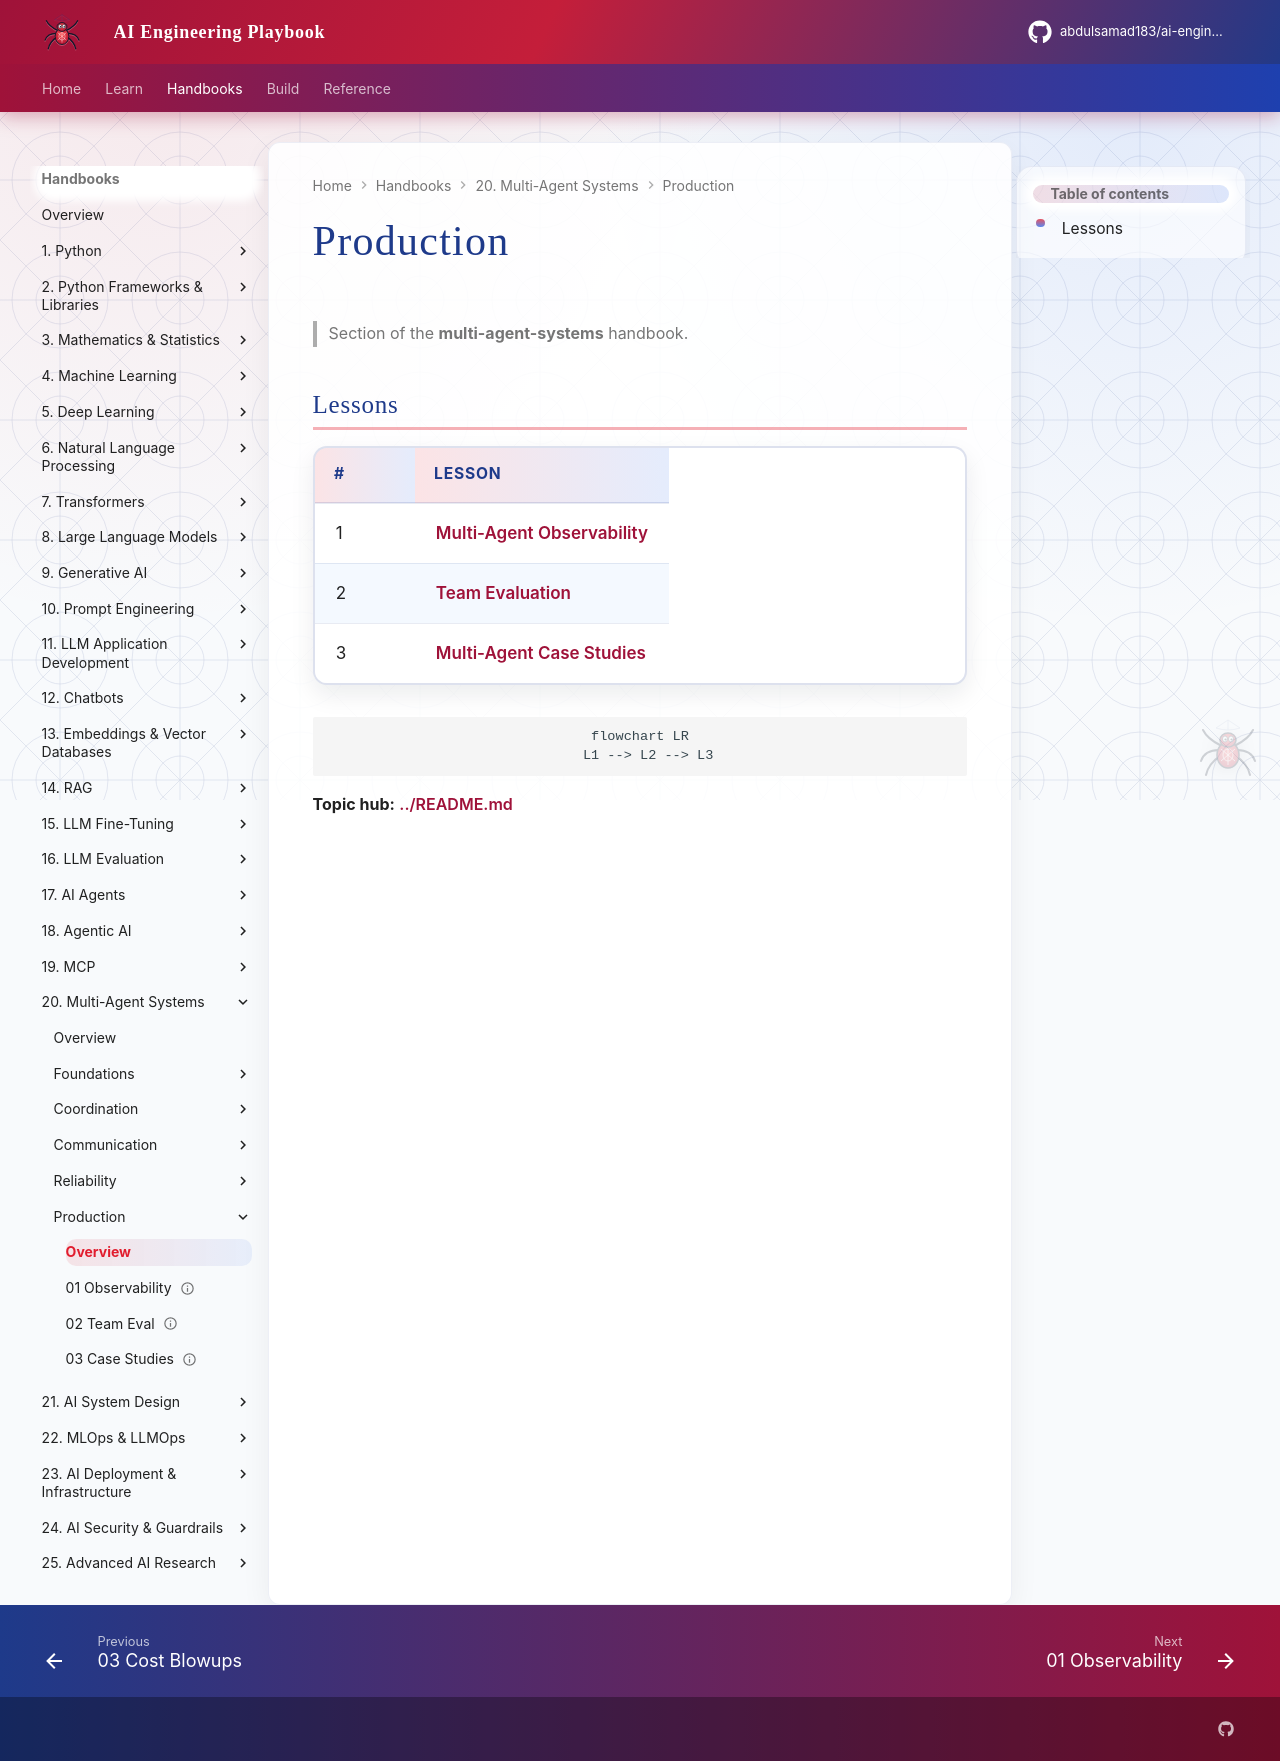

repository: abdulsamad183/ai-engineering-playbook · page: domains/multi-agent-systems/production/index.html · generator: mkdocs

# Production

> Section of the **multi-agent-systems** handbook.

## Lessons

| # | Lesson |
|---|--------|
| 1 | [Multi-Agent Observability](01-observability.md) |
| 2 | [Team Evaluation](02-team-eval.md) |
| 3 | [Multi-Agent Case Studies](03-case-studies.md) |

```mermaid
flowchart LR
  L1 --> L2 --> L3
```

**Topic hub:** [../README.md](../README.md)
